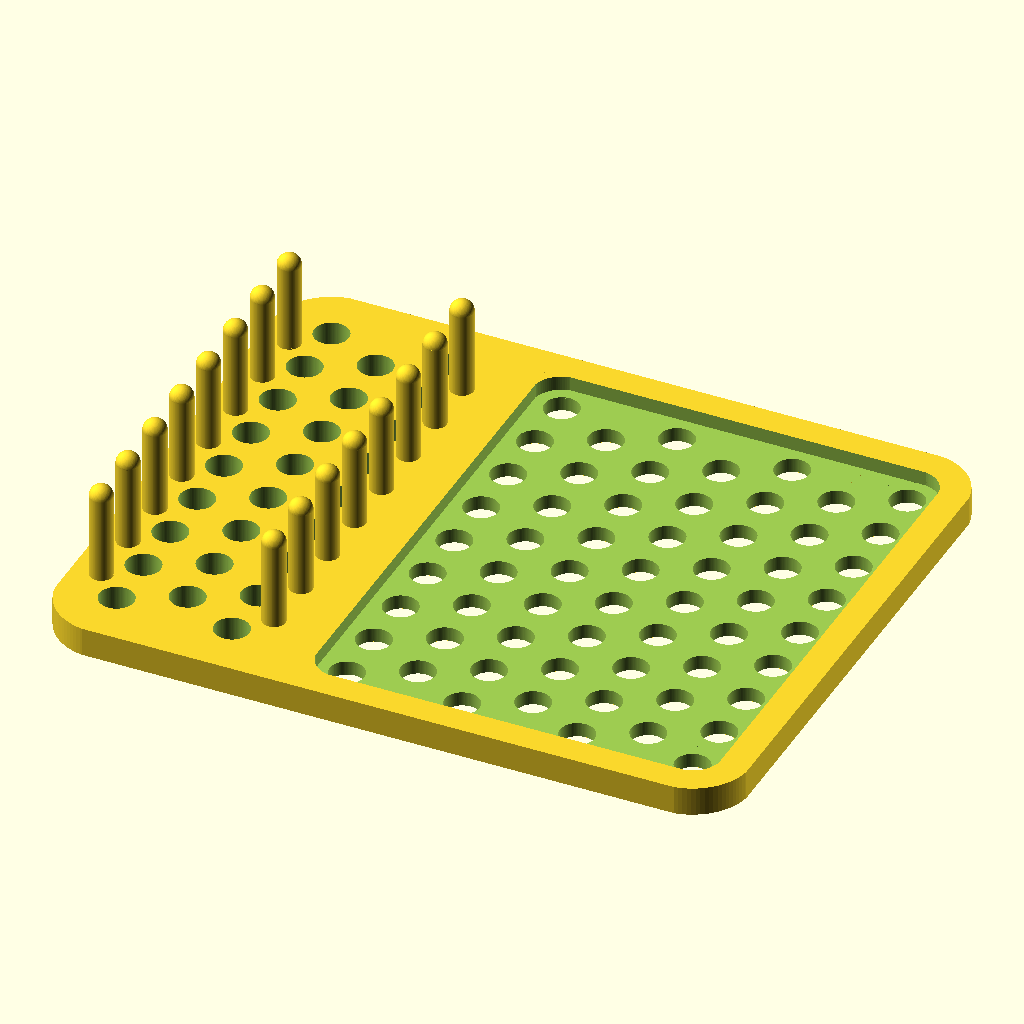
Cell 1: the model at its default parameters.
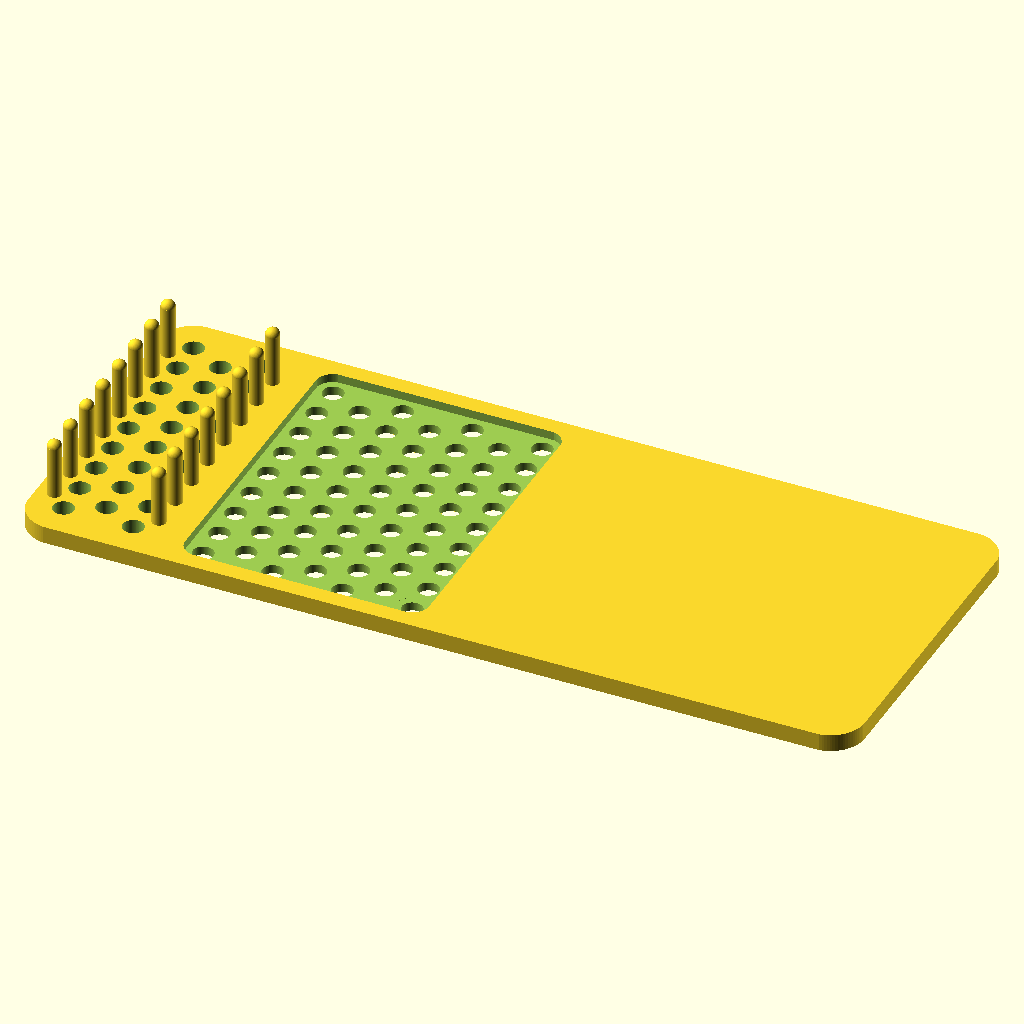
Cell 2: the same model with length = 240.
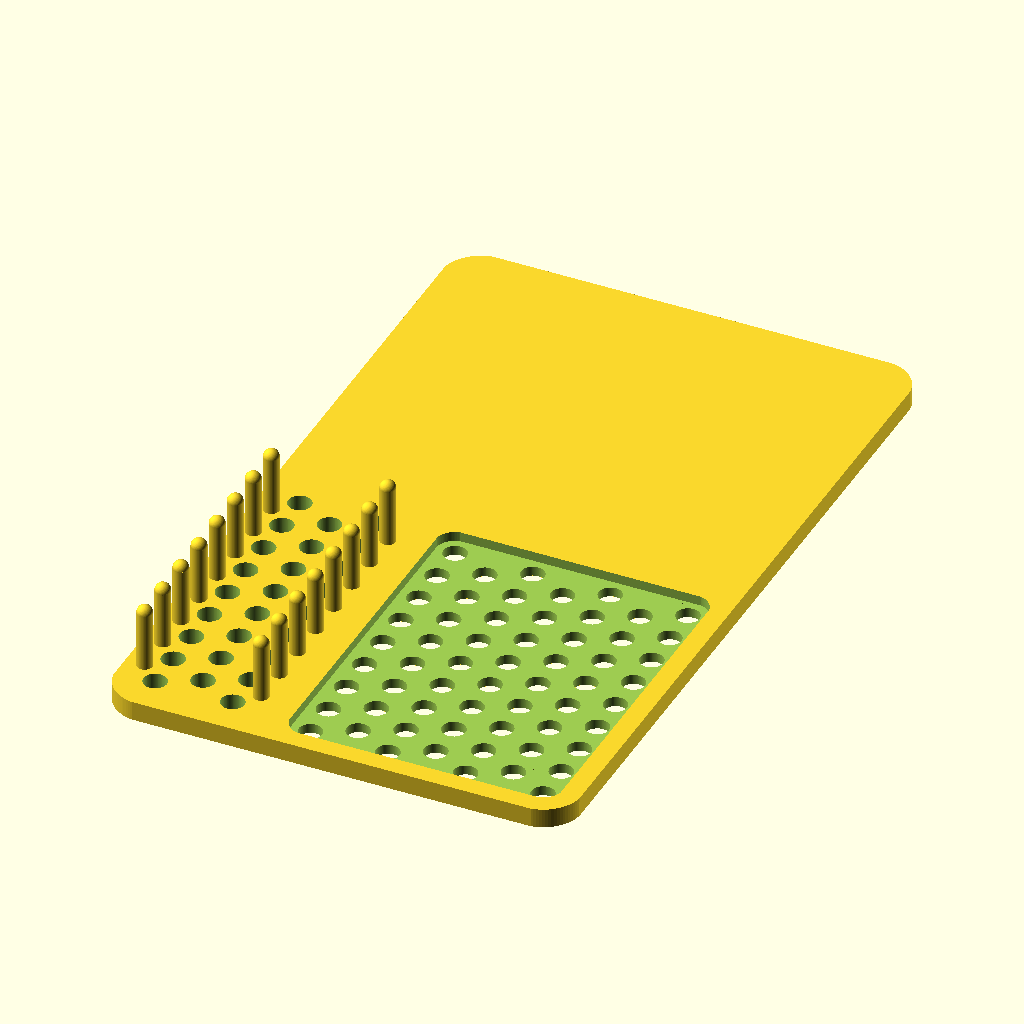
Cell 3: width = 200 (everything else at default).
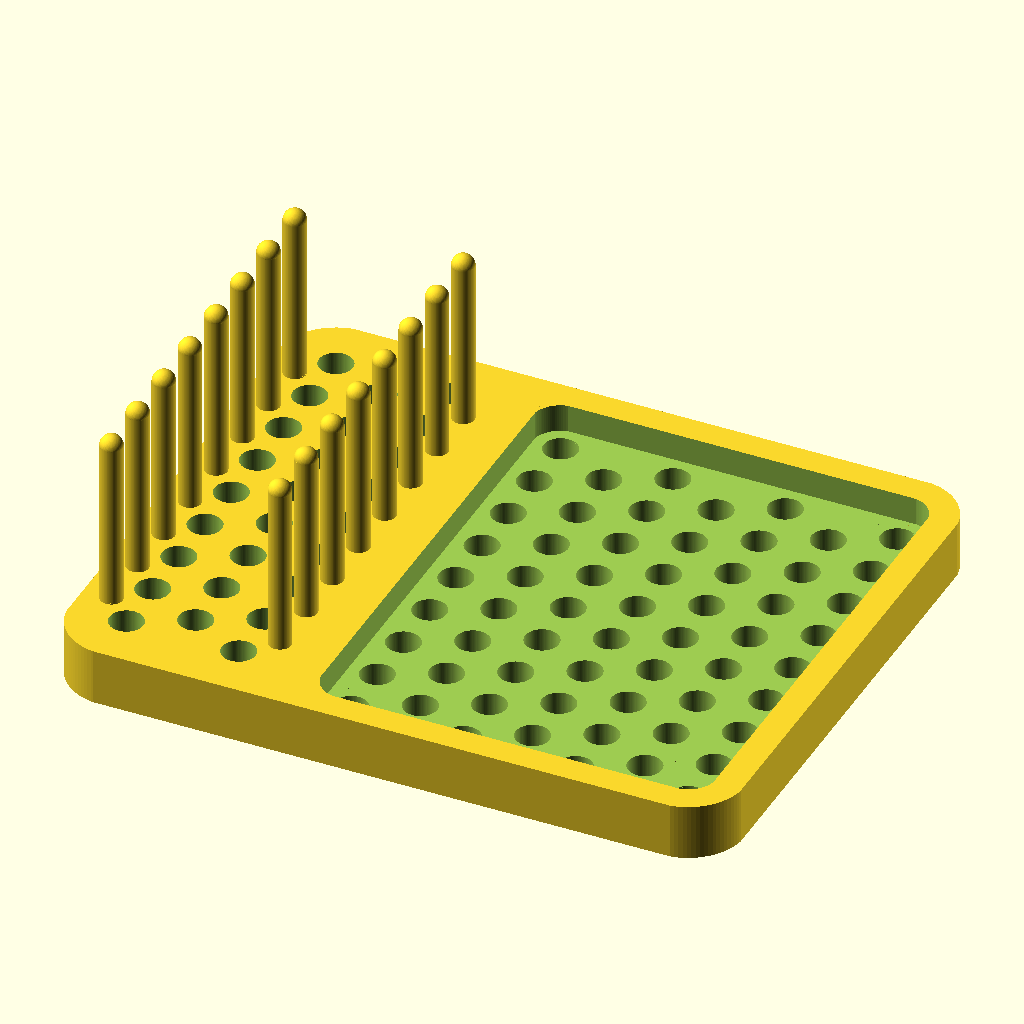
Cell 4: the same model with depth = 10.
The same orthographic view direction (rotation 55°, 0°, 25°; colour scheme Cornfield) for every cell, with the view re-fitted per cell, so scale and position can differ between cells.
OpenSCAD source file misc/soapSpongeHolder.scad:
include <../modules/fillet.scad>

$fa=4; // default minimum facet angle is now 0.5
$fs=0.05; // default minimum facet size is now 0.05 mm



length = 120;
width = 100; 
depth = 5;

difference() {
  union() {
    cube([length, width, depth]);
    for (y = [0:7]) {
      translate([5, (y + 1.5) * 10, depth]) cylinder(r = 2, h = depth * 3);
      translate([5, (y + 1.5) * 10, depth * 4]) sphere(r = 2);
    }
    for (y = [0:7]) {
      translate([35, (y + 1.5) * 10, depth]) cylinder(r = 2, h = depth * 3);
      translate([35, (y + 1.5) * 10, depth * 4]) sphere(r = 2);
    }
  }

  union() {
    translate([10, 10, -.1]) rotate([0, 0, 180]) fillet(r = 10.1, l = depth + .2);
    translate([length - 10, 10, -.1]) rotate([0, 0, -90]) fillet(r = 10.1, l = depth + .2);
    translate([length - 10, width - 10, -.1]) rotate([0, 0, 0]) fillet(r = 10.1, l = depth + .2);
    translate([10, width - 10, -.1]) rotate([0, 0, 90]) fillet(r = 10.1, l = depth + .2);

    for (x = [0:2:10]) {
      for (y = [0:8]) {
        translate([(x + 1) * 10, (y + 1) * 10, -0.1]) cylinder(r = 3, h = depth + .2);
      }
    }

   for (x = [1:2:10]) {
     if (x != 3) {
        for (y = [0:7]) {
          translate([(x + 1) * 10, (y + 1.5) * 10, -0.1]) cylinder(r = 3, h = depth + .2);
        }
     }
    }

    translate([45, 5, depth / 2]) difference() {
      cube([70, 90, depth]);
      translate([5, 5, -.1]) rotate([0, 0, 180]) fillet(r = 5.1, l = 5.2);
      translate([65, 5, -.1]) rotate([0, 0, -90]) fillet(r = 5.1, l = 5.2);
      translate([65, 85, -.1]) rotate([0, 0, 0]) fillet(r = 5.1, l = 5.2);
      translate([5, 85, -.1]) rotate([0, 0, 90]) fillet(r = 5.1, l = 5.2);
    }
  }
}
Parameter table extracted from the source (name, type, default, range or options):
length: number, default 120
width: number, default 100
depth: number, default 5
